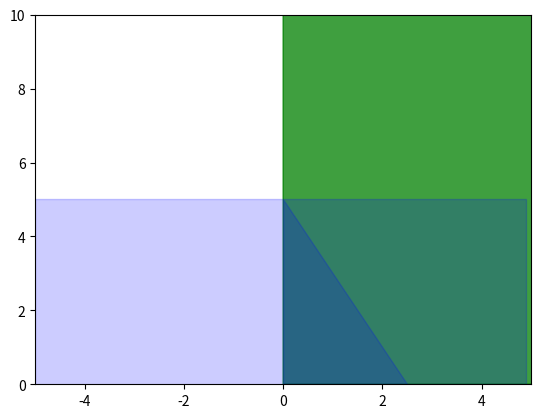

Write the Python code that produced this figure.
import matplotlib.pyplot as plt 
import numpy as np 

x = np.arange(0,50,0.1) 

# plotting the lines 
a1 = 40 - 0.1111*x
a2 = 30 +0.5*x 
a3 = 0.0001*x
a5 = 60 - 1*x

# The upper edge of 
# polygon 
a4 = np.minimum(a1,  a2) 
a6 = np.minimum(a4, a5)
# Setting the y-limit 
plt.ylim(0, 60) 
plt.xlim(0,60)
# Plot the lines 
plt.plot(x, a1, 
	x, a2,
         x, a5) 

# Filling between line a3 
# and line a4 
plt.fill_between(x, a3, a4,
                 where = (x<20),
                 color='green', 
                    alpha=0.5)
plt.fill_between(x, 0, a6,
                 where = (x<50),
                 color='green', 
                    alpha=0.5)
plt.show() 

x = np.arange(0,5,0.1)
a1 = 5-2*x

a2 = -5

# Shade the area between y1 and line y=0
plt.fill_between(x, a1, a2,
                 facecolor="orange", # The fill color
                 color='blue',       # The outline color
                 alpha=0.2)          # Transparency of the fill

# Show the plot
plt.show()

x = np.arange(-5,5,0.1)

a1 = 5

plt.ylim(0, 10) 
plt.xlim(-5,5)

# Shade the area between y1 and line y=0
plt.fill_between(x, a1, a2,
                 facecolor="orange", # The fill color
                 color='blue',       # The outline color
                 alpha=0.2)          # Transparency of the fill

# Show the plot
plt.show()
